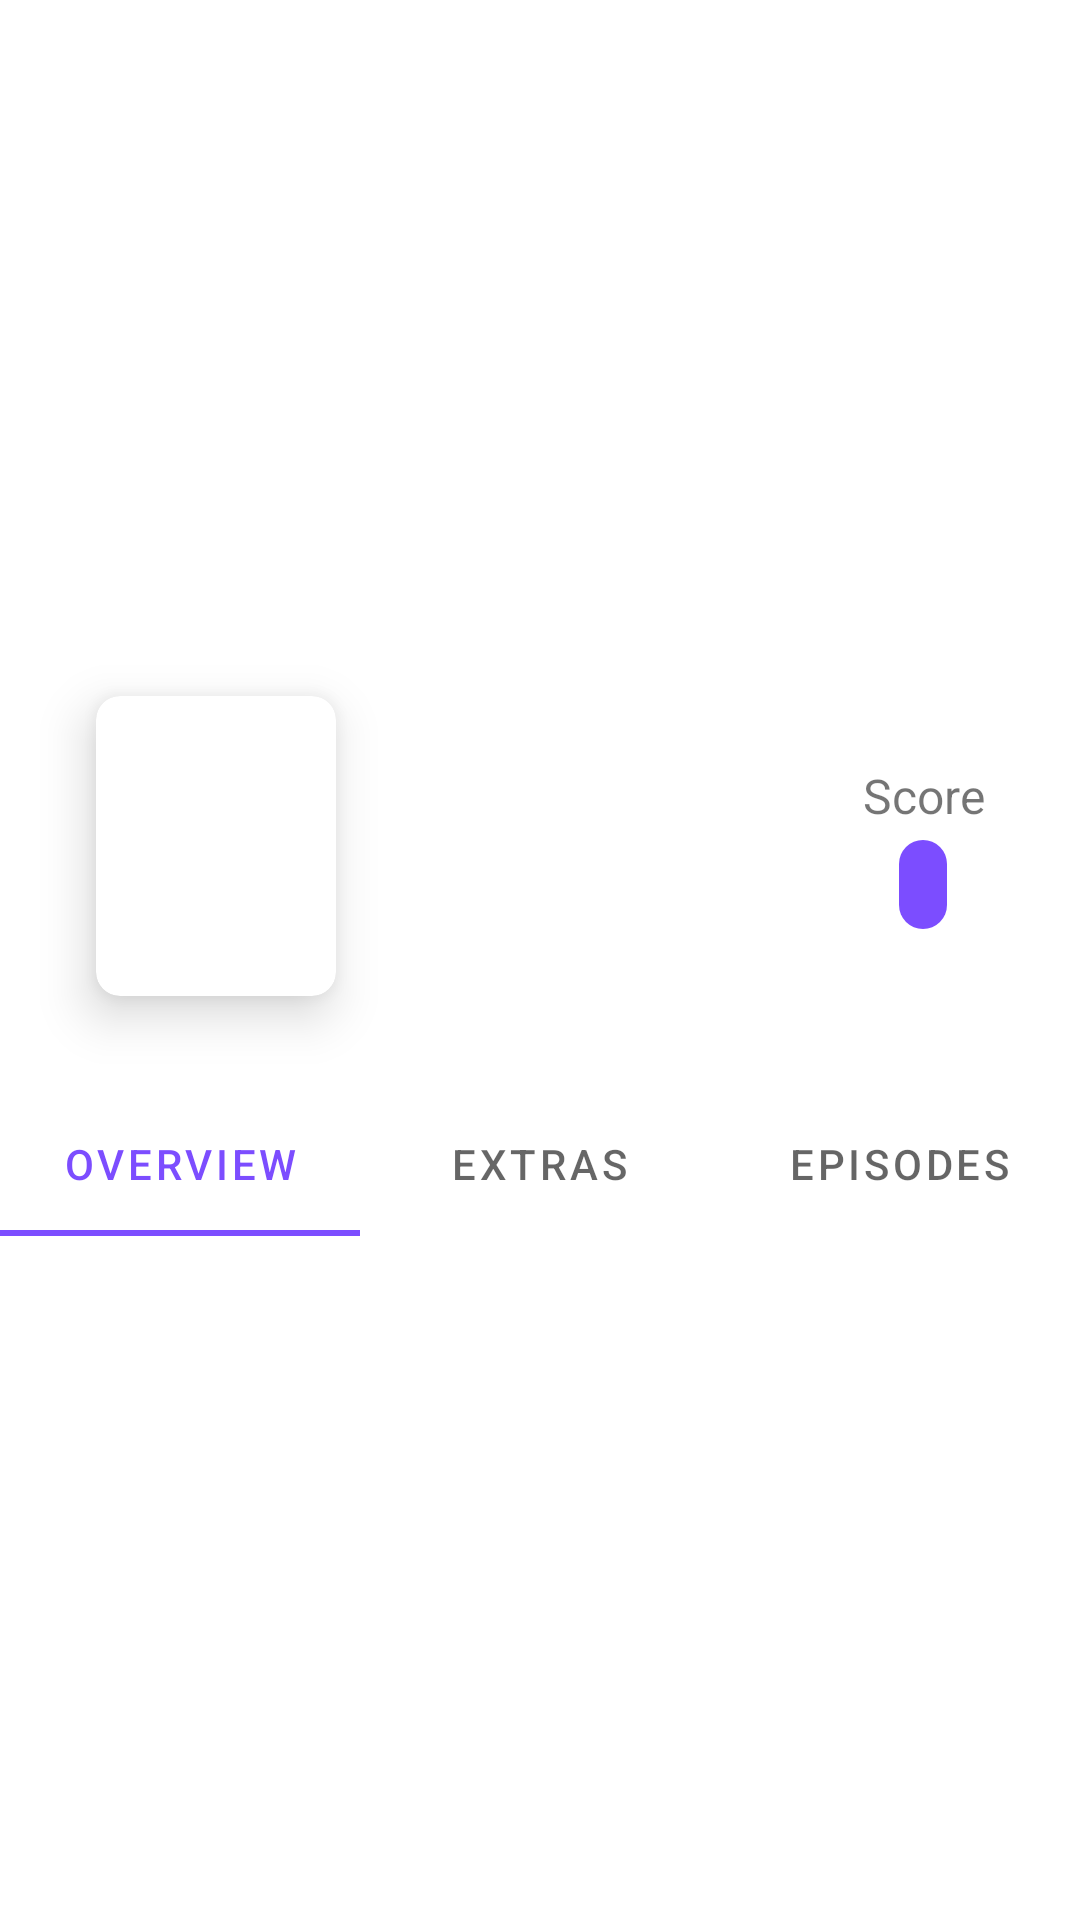

Layout XML and referenced resources for this Android screen:
<!-- AndroidManifest.xml: application theme Theme.AnimeFinder -->
<!-- res/layout/fragment_details.xml -->
<?xml version="1.0" encoding="utf-8"?>
<ScrollView xmlns:app="http://schemas.android.com/apk/res-auto"
    android:layout_width="match_parent"
    android:layout_height="wrap_content"
    xmlns:tools="http://schemas.android.com/tools"
    xmlns:android="http://schemas.android.com/apk/res/android">

    <androidx.constraintlayout.widget.ConstraintLayout
        tools:viewBindingIgnore="true"
        android:layout_width="match_parent"
        android:layout_height="wrap_content"
        tools:context=".presentation.details.DetailsFragment">


        <androidx.cardview.widget.CardView
            android:id="@+id/card_view_poster"
            android:layout_width="80dp"
            android:layout_height="100dp"
            android:layout_margin="32dp"
            app:cardCornerRadius="8dp"
            app:cardElevation="10dp"
            app:layout_constraintStart_toStartOf="parent"
            app:layout_constraintTop_toBottomOf="@+id/frameLayout">

            <ImageView
                android:id="@+id/poster"
                android:layout_width="match_parent"
                android:layout_height="match_parent"
                android:layout_marginStart="0dp"
                android:layout_marginTop="0dp"
                android:layout_marginEnd="0dp"
                android:layout_marginBottom="0dp"
                android:contentDescription="@string/desc_poster"
                android:scaleType="centerCrop"
                android:visibility="visible"
                app:layout_constraintBottom_toBottomOf="parent"
                app:layout_constraintEnd_toEndOf="parent"
                app:layout_constraintStart_toStartOf="parent"
                app:layout_constraintTop_toTopOf="parent"
                tools:srcCompat="@tools:sample/backgrounds/scenic" />
        </androidx.cardview.widget.CardView>

        <FrameLayout
            android:id="@+id/frameLayout"
            android:layout_width="match_parent"
            android:layout_height="200dp"
            app:layout_constraintEnd_toEndOf="parent"
            app:layout_constraintStart_toStartOf="parent"
            app:layout_constraintTop_toTopOf="parent">

        </FrameLayout>

        <LinearLayout
            android:id="@+id/linear_layout_main_movie_info"
            android:layout_width="0dp"
            android:layout_height="wrap_content"
            android:layout_marginStart="16dp"
            android:layout_marginEnd="16dp"
            android:gravity="start"
            android:orientation="vertical"
            app:layout_constraintBottom_toBottomOf="@+id/card_view_poster"
            app:layout_constraintEnd_toStartOf="@+id/linearLayout"
            app:layout_constraintStart_toEndOf="@+id/card_view_poster"
            app:layout_constraintTop_toTopOf="@+id/card_view_poster">

            <TextView
                android:id="@+id/title"
                android:layout_width="wrap_content"
                android:layout_height="wrap_content"
                android:textColor="@color/black"
                android:textSize="@dimen/normalTextSize"
                android:textStyle="bold"
                tools:text="Kimi no na wa" />

            <TextView
                android:id="@+id/episodes"
                android:layout_width="match_parent"
                android:layout_height="wrap_content"
                android:layout_marginTop="4dp"
                android:textSize="@dimen/normalTextSize"
                tools:text="Episodes" />
        </LinearLayout>

        <LinearLayout
            android:id="@+id/linearLayout"
            android:layout_width="wrap_content"
            android:layout_height="wrap_content"
            android:layout_margin="32dp"
            android:gravity="center"
            android:orientation="vertical"
            app:layout_constraintBottom_toBottomOf="@+id/card_view_poster"
            app:layout_constraintEnd_toEndOf="parent"
            app:layout_constraintTop_toTopOf="@+id/card_view_poster">

            <TextView
                android:id="@+id/title_score"
                android:layout_width="wrap_content"
                android:layout_height="wrap_content"
                android:gravity="center"
                android:text="@string/title_score"
                android:textSize="@dimen/normalTextSize" />

            <TextView
                android:id="@+id/score"
                android:layout_width="wrap_content"
                android:layout_height="wrap_content"
                android:layout_gravity="center"
                android:layout_marginTop="4dp"
                android:background="@drawable/score_background"
                android:gravity="center"
                android:paddingStart="8dp"
                android:paddingTop="4dp"
                android:paddingEnd="8dp"
                android:paddingBottom="4dp"
                android:textColor="@color/white"
                android:textSize="@dimen/normalTextSize"
                android:textStyle="bold"
                tools:text="8.9" />
        </LinearLayout>

        <com.google.android.material.tabs.TabLayout
            android:id="@+id/tab_layout"
            android:layout_width="match_parent"
            android:layout_height="wrap_content"
            android:layout_marginTop="32dp"
            app:layout_constraintEnd_toEndOf="parent"
            app:layout_constraintStart_toStartOf="parent"
            app:layout_constraintTop_toBottomOf="@+id/card_view_poster">

            <com.google.android.material.tabs.TabItem

                android:layout_width="wrap_content"
                android:layout_height="wrap_content"
                android:text="@string/tab_title_overview" />

            <com.google.android.material.tabs.TabItem

                android:layout_width="wrap_content"
                android:layout_height="wrap_content"
                android:text="@string/tab_title_extras" />

            <com.google.android.material.tabs.TabItem

                android:layout_width="wrap_content"
                android:layout_height="wrap_content"
                android:text="@string/tab_title_episodes" />
        </com.google.android.material.tabs.TabLayout>

        <androidx.viewpager2.widget.ViewPager2
            android:id="@+id/viewPager2"
            android:layout_width="0dp"
            android:layout_height="wrap_content"
            app:layout_constraintEnd_toEndOf="parent"
            app:layout_constraintStart_toStartOf="parent"
            app:layout_constraintTop_toBottomOf="@+id/tab_layout" />

    </androidx.constraintlayout.widget.ConstraintLayout>
</ScrollView>
<!-- resources referenced by this layout -->
<resources>
  <color name="black">#CB000000</color>
  <color name="white">#FFF</color>
  <dimen name="normalTextSize">16sp</dimen>
  <!-- drawable score_background (drawable) -->
  <?xml version="1.0" encoding="UTF-8"?>
  <shape xmlns:android="http://schemas.android.com/apk/res/android">
      <solid android:color="@color/purple"/>
      <corners android:radius="10dp"/>
  </shape>
  <string name="desc_poster">Anime Poster</string>
  <string name="tab_title_episodes">episodes</string>
  <string name="tab_title_extras">extras</string>
  <string name="tab_title_overview">overview</string>
  <string name="title_score">Score</string>
  <style name="Theme.AnimeFinder" parent="Theme.MaterialComponents.DayNight.DarkActionBar">
          
          <item name="colorPrimary">@color/purple</item>
          <item name="colorOnPrimary">@color/white</item>
          
          <item name="android:statusBarColor" tools:targetApi="l">@color/dark_purple</item>
          
      </style>
  <color name="purple">#7c4dff</color>
  <color name="dark_purple">#3f1dcb</color>
</resources>
